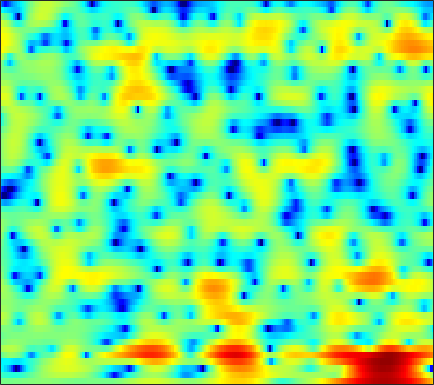

The file beside this chart, header and first rows:
-0.52051, -0.48896, -0.46543, -0.46062, -0.45089, -0.42056, -0.38108, -0.34787, -0.29071, -0.23161, -0.16689, -0.11638, -0.054796, 0.016022, 0.072788, 0.15381, 0.22633, 0.27652, 0.33805, 0.3873, 0.42789, 0.44597, 0.4442, 0.41461
-3.317, -3.552, -3.869, -4.165, -4.356, -4.529, -4.58, -4.522, -4.315, -3.968, -3.508, -3.106, -2.522, -1.923, -1.472, -0.8883, -0.3332, 0.05845, 0.5454, 0.9852, 1.38, 1.645, 1.956, 2.217
-5.824, -6.61, -7.884, -9.557, -11.21, -14.27, -19.23, -24.7, -20.94, -14.79, -10.95, -8.859, -6.661, -4.906, -3.801, -2.521, -1.426, -0.7053, 0.1542, 0.908, 1.576, 2.021, 2.553, 3.013
-6.751, -6.507, -6.368, -6.473, -6.696, -7.074, -7.428, -7.575, -7.518, -7.129, -6.534, -6.021, -5.283, -4.526, -3.946, -3.146, -2.334, -1.728, -0.9157, -0.1296, 0.6236, 1.161, 1.841, 2.483
-1.597, -0.7225, 0.1293, 0.6215, 0.7706, 0.7632, 0.5183, 0.1859, -0.5204, -1.541, -2.975, -4.418, -7.003, -10.31, -12.18, -10.57, -7.302, -5.351, -3.555, -2.491, -1.933, -1.772, -1.602, -1.206
1.616, 1.974, 2.36, 2.598, 2.669, 2.65, 2.444, 2.171, 1.631, 0.9095, 0.01932, -0.7354, -1.754, -2.619, -3.005, -3.095, -2.852, -2.635, -2.509, -2.701, -3.369, -4.255, -5.915, -7.488
-0.3868, -0.03814, 0.3393, 0.6151, 0.7586, 0.865, 0.8771, 0.8382, 0.7216, 0.5596, 0.3583, 0.1924, -0.0229, -0.2193, -0.3415, -0.4692, -0.5695, -0.6427, -0.7385, -0.8374, -0.9664, -1.04, -1.101, -1.057
-1.173, -0.8816, -0.5742, -0.3571, -0.2476, -0.1478, -0.1009, -0.07881, -0.05272, -0.02829, 0.005531, 0.04188, 0.09706, 0.1507, 0.186, 0.2234, 0.2474, 0.254, 0.2444, 0.21, 0.1661, 0.1324, 0.08571, 0.05232
-0.2294, -0.1278, -0.1421, -0.3044, -0.5021, -0.8247, -1.15, -1.333, -1.439, -1.342, -1.052, -0.7327, -0.2493, 0.2371, 0.563, 0.9181, 1.165, 1.27, 1.316, 1.244, 1.064, 0.8752, 0.577, 0.2417
2.366, 2.17, 1.647, 0.763, -0.1791, -1.888, -4.266, -6.559, -9.369, -8.561, -5.33, -3.169, -0.9535, 0.6591, 1.556, 2.415, 2.939, 3.134, 3.143, 2.877, 2.334, 1.742, 0.6725, -0.6919
2.887, 2.685, 2.19, 1.412, 0.6338, -0.6719, -2.215, -3.384, -4.365, -4.146, -2.868, -1.663, -0.1692, 1.049, 1.76, 2.456, 2.87, 2.993, 2.916, 2.552, 1.872, 1.105, -0.2794, -2.227
1.406, 1.384, 1.227, 0.9547, 0.6837, 0.28, -0.1126, -0.3619, -0.5911, -0.6379, -0.5087, -0.3183, 0.01773, 0.3932, 0.6626, 0.9703, 1.186, 1.278, 1.282, 1.134, 0.8233, 0.4868, -0.09219, -0.7887
0.8036, 0.9002, 0.8949, 0.7635, 0.5921, 0.2914, -0.05467, -0.3192, -0.6483, -0.9188, -1.096, -1.161, -1.146, -0.9988, -0.8173, -0.496, -0.1413, 0.12, 0.427, 0.6554, 0.7942, 0.8326, 0.8003, 0.6711
1.304, 1.37, 1.255, 0.9369, 0.5915, 0.006382, -0.6992, -1.298, -2.182, -3.098, -3.979, -4.511, -4.876, -4.717, -4.235, -3.291, -2.193, -1.374, -0.3729, 0.4934, 1.182, 1.588, 1.959, 2.184
2.172, 1.906, 1.33, 0.5198, -0.2008, -1.304, -2.527, -3.527, -5.049, -7.065, -9.842, -12.89, -19.95, -19.26, -13.34, -8.531, -5.372, -3.599, -1.69, -0.1448, 1.141, 1.938, 2.781, 3.37
1.839, 1.043, -0.3715, -2.215, -3.855, -6.194, -8.223, -9.127, -9.511, -9.572, -9.961, -10.39, -10.76, -10.44, -9.692, -8.343, -6.962, -5.922, -4.428, -2.772, -1.018, 0.2582, 1.82, 3.079
0.7425, -0.2766, -2.117, -4.683, -7.236, -12, -18.14, -17.77, -13.47, -10.67, -9.213, -8.66, -8.277, -8.31, -8.617, -9.595, -11.51, -13.96, -17.38, -12.44, -6.845, -3.784, -0.7023, 1.603
-0.2785, -0.9448, -2.074, -3.378, -4.405, -5.706, -6.717, -7.19, -7.42, -7.404, -7.271, -7.138, -7.07, -7.15, -7.319, -7.74, -8.321, -8.675, -8.482, -7.021, -4.731, -2.903, -0.6743, 1.203
-1.09, -1.524, -2.243, -3.075, -3.764, -4.682, -5.558, -6.131, -6.762, -7.202, -7.398, -7.361, -7.13, -6.714, -6.322, -5.707, -5.011, -4.42, -3.516, -2.462, -1.295, -0.3853, 0.8181, 1.93
-1.372, -1.819, -2.566, -3.498, -4.293, -5.481, -6.83, -7.952, -9.546, -11.02, -11.86, -11.74, -10.54, -8.746, -7.388, -5.675, -4.143, -3.109, -1.856, -0.7214, 0.3076, 1.022, 1.883, 2.654
-1.145, -1.754, -2.75, -3.903, -4.864, -6.3, -7.937, -9.409, -11.96, -15.85, -22.54, -22.18, -14.76, -10.05, -7.555, -5.022, -3.072, -1.883, -0.5622, 0.4891, 1.349, 1.886, 2.475, 2.957
-0.5212, -1.507, -3.033, -4.744, -6.022, -7.458, -8.345, -8.64, -8.72, -8.51, -7.941, -7.237, -5.89, -4.27, -3.058, -1.563, -0.2897, 0.5016, 1.325, 1.919, 2.293, 2.44, 2.518, 2.491
0.8497, -0.5292, -2.976, -6.486, -10.43, -20.4, -16.77, -11.2, -7.186, -4.712, -2.878, -1.767, -0.4724, 0.6483, 1.388, 2.225, 2.869, 3.206, 3.434, 3.387, 3.024, 2.524, 1.556, 0.2668
1.67, 0.7345, -0.7463, -2.394, -3.577, -4.648, -4.656, -4.006, -2.744, -1.421, -0.2489, 0.5366, 1.449, 2.185, 2.64, 3.1, 3.379, 3.453, 3.35, 2.946, 2.179, 1.303, -0.449, -3.134
0.9914, 0.5559, -0.04007, -0.5833, -0.9185, -1.189, -1.245, -1.132, -0.8476, -0.4411, -0.005939, 0.3261, 0.7292, 1.079, 1.295, 1.52, 1.657, 1.696, 1.639, 1.446, 1.079, 0.6751, -0.03678, -0.8829
-0.2223, -0.4945, -0.8166, -1.064, -1.188, -1.262, -1.242, -1.186, -1.056, -0.917, -0.7751, -0.7021, -0.6536, -0.6315, -0.6289, -0.6055, -0.5114, -0.3833, -0.1303, 0.187, 0.5045, 0.7162, 0.9472, 1.092
-2.737, -3.137, -3.484, -3.599, -3.535, -3.329, -3.026, -2.79, -2.5, -2.312, -2.269, -2.367, -2.682, -3.245, -3.79, -4.545, -4.96, -4.757, -3.72, -2.221, -0.6843, 0.3502, 1.509, 2.421
-9.209, -10.38, -10.97, -10.47, -9.702, -8.508, -7.335, -6.512, -5.613, -4.943, -4.62, -4.615, -5.036, -6.113, -7.546, -10.94, -19.32, -26.58, -11.16, -5.57, -2.115, -0.2162, 1.699, 3.122
-20.15, -29.39, -29.08, -21.78, -19.32, -16.6, -14.04, -12.25, -10.14, -8.515, -7.327, -6.726, -6.306, -6.244, -6.377, -6.643, -6.611, -6.09, -4.651, -2.739, -0.7976, 0.5298, 2.063, 3.302
-14.95, -17.28, -20.4, -24.93, -32.37, -30.09, -20.32, -16.49, -13.06, -10.68, -8.955, -7.963, -6.916, -6.041, -5.449, -4.655, -3.771, -3.026, -1.924, -0.7262, 0.4898, 1.36, 2.432, 3.357
-9.68, -10.82, -12.35, -13.67, -14.26, -14.13, -13.15, -12.18, -10.92, -9.89, -9.07, -8.553, -7.808, -6.945, -6.179, -5.009, -3.758, -2.799, -1.54, -0.343, 0.7795, 1.566, 2.51, 3.32
-5.13, -5.357, -5.723, -6.035, -6.263, -6.529, -6.789, -7.033, -7.524, -8.357, -9.597, -10.72, -11.86, -11.38, -9.84, -7.389, -5.16, -3.736, -2.113, -0.7521, 0.423, 1.212, 2.173, 3.024
-1.947, -1.54, -1.191, -1.092, -1.14, -1.413, -1.915, -2.507, -3.649, -5.365, -7.883, -10.59, -15.42, -15.31, -11.61, -7.861, -5.409, -4.134, -2.864, -1.911, -1.096, -0.4824, 0.4507, 1.498
-0.3012, 0.504, 1.278, 1.717, 1.858, 1.817, 1.508, 1.096, 0.3264, -0.6624, -1.796, -2.668, -3.598, -4.143, -4.237, -4.188, -4.183, -4.306, -4.803, -5.707, -6.837, -7.295, -6.416, -3.987
0.1488, 1.011, 1.883, 2.489, 2.757, 2.897, 2.784, 2.561, 2.08, 1.427, 0.6205, -0.03435, -0.9673, -1.925, -2.677, -3.72, -4.848, -5.796, -7.368, -9.569, -12.94, -16.23, -14.99, -9.152
0.3626, 1.161, 2.013, 2.635, 2.95, 3.159, 3.146, 2.989, 2.587, 1.964, 1.135, 0.3759, -0.8429, -2.278, -3.506, -5.294, -7.12, -8.348, -9.464, -9.781, -9.439, -8.773, -7.44, -5.657
0.5416, 1.269, 2.083, 2.697, 3.034, 3.301, 3.362, 3.255, 2.914, 2.326, 1.474, 0.6293, -0.7856, -2.63, -4.364, -7.391, -11.8, -17.05, -23.88, -15.33, -10.69, -8.42, -6.102, -4.251
-0.03102, 0.666, 1.502, 2.193, 2.601, 2.989, 3.173, 3.174, 2.979, 2.554, 1.876, 1.202, 0.06172, -1.371, -2.655, -4.608, -6.704, -8.1, -8.95, -8.314, -6.925, -5.791, -4.405, -3.202
-1.819, -0.9475, 0.1531, 1.116, 1.713, 2.325, 2.716, 2.87, 2.886, 2.695, 2.312, 1.909, 1.221, 0.395, -0.2806, -1.206, -2.074, -2.618, -3.128, -3.373, -3.38, -3.285, -3.073, -2.81
-4.852, -3.152, -1.256, 0.2337, 1.112, 1.988, 2.579, 2.852, 3.024, 3.006, 2.819, 2.586, 2.169, 1.657, 1.229, 0.6264, 0.01626, -0.428, -1.008, -1.571, -2.125, -2.564, -3.184, -3.824
-5.55, -3.223, -0.9677, 0.6314, 1.507, 2.339, 2.865, 3.089, 3.217, 3.18, 3.01, 2.806, 2.47, 2.056, 1.698, 1.18, 0.6237, 0.1862, -0.4476, -1.143, -1.972, -2.738, -4.057, -5.931
-0.4757, 0.4381, 1.486, 2.245, 2.622, 2.884, 2.904, 2.806, 2.568, 2.267, 1.96, 1.729, 1.386, 0.9799, 0.624, 0.07261, -0.5234, -0.9603, -1.455, -1.876, -2.308, -2.719, -3.522, -4.783
3.25, 3.519, 3.712, 3.648, 3.403, 2.783, 1.837, 0.9679, -0.2565, -1.214, -1.625, -1.617, -1.533, -1.676, -2.043, -2.97, -4.301, -5.327, -5.96, -5.316, -4.018, -3.103, -2.219, -1.683
4.605, 4.664, 4.469, 3.925, 3.232, 1.828, -0.3013, -2.616, -7.365, -15.61, -12.69, -8.282, -5.289, -4.144, -4.184, -5.337, -8.148, -12.18, -20, -10.99, -5.704, -3.305, -1.176, 0.1989
3.559, 3.591, 3.37, 2.833, 2.205, 1.055, -0.4964, -1.922, -3.978, -5.535, -5.681, -5.075, -4.053, -3.37, -3.167, -3.275, -3.659, -3.897, -3.836, -3.127, -1.995, -1.074, 0.0139, 0.8487
1.853, 1.872, 1.736, 1.425, 1.094, 0.545, -0.08065, -0.5591, -1.118, -1.515, -1.705, -1.709, -1.592, -1.423, -1.295, -1.164, -1.041, -0.9292, -0.723, -0.4189, -0.04537, 0.2386, 0.5845, 0.8349
0.5811, 0.4921, 0.2905, 0.05293, -0.1155, -0.3174, -0.4556, -0.5114, -0.5427, -0.5294, -0.4652, -0.3772, -0.255, -0.1114, -0.005064, 0.1416, 0.2938, 0.4002, 0.5519, 0.6984, 0.8268, 0.8895, 0.9197, 0.8619
-0.1681, -0.6531, -1.384, -1.998, -2.241, -2.177, -1.78, -1.379, -0.8482, -0.3818, 0.0004814, 0.2215, 0.4601, 0.6469, 0.7663, 0.9227, 1.069, 1.178, 1.31, 1.403, 1.446, 1.444, 1.363, 1.179
0.1998, -1.304, -4.16, -7.884, -9.565, -7.361, -4.268, -2.576, -1.019, -0.07037, 0.4588, 0.6556, 0.7978, 0.8743, 0.9392, 1.07, 1.243, 1.402, 1.592, 1.758, 1.851, 1.878, 1.82, 1.647
3.545, 2.069, -0.5259, -3.482, -4.75, -3.592, -1.505, -0.2985, 0.6599, 0.975, 0.7463, 0.3255, -0.4006, -1.044, -1.278, -1.14, -0.6616, -0.2439, 0.2784, 0.6797, 0.9705, 1.1, 1.178, 1.139
6.417, 5.768, 4.837, 3.961, 3.442, 2.968, 2.632, 2.346, 1.72, 0.67, -0.999, -2.791, -6.348, -11.71, -14.51, -10.59, -7.17, -5.735, -4.723, -4.327, -4.1, -3.897, -3.482, -3.09
6.627, 6.307, 5.772, 5.174, 4.702, 4.014, 3.254, 2.592, 1.538, 0.1869, -1.561, -3.247, -5.876, -8.53, -9.709, -9.607, -9.017, -8.97, -9.97, -12.34, -15.67, -15.67, -12.23, -9.415
6.009, 5.796, 5.378, 4.835, 4.354, 3.65, 2.885, 2.276, 1.433, 0.5337, -0.4385, -1.193, -2.216, -3.18, -3.848, -4.678, -5.605, -6.515, -8.224, -10.54, -12.79, -13.02, -11.23, -9.335
5.195, 4.932, 4.417, 3.723, 3.119, 2.262, 1.424, 0.8783, 0.3136, -0.04101, -0.2126, -0.2589, -0.3353, -0.4472, -0.5778, -0.8457, -1.251, -1.672, -2.301, -2.981, -3.561, -3.86, -4.111, -4.366
3.831, 3.366, 2.51, 1.386, 0.3702, -1.229, -2.98, -4.124, -4.766, -4.025, -2.557, -1.45, -0.1633, 0.8147, 1.36, 1.848, 2.106, 2.17, 2.106, 1.889, 1.552, 1.22, 0.6414, -0.1246
0.3892, -0.2986, -1.4, -2.747, -4.043, -6.35, -9.995, -14.83, -24.3, -12.1, -6.636, -4.055, -1.547, 0.2552, 1.274, 2.296, 3.007, 3.376, 3.649, 3.718, 3.586, 3.354, 2.862, 2.153
-5.19, -6.158, -7.197, -7.923, -8.319, -8.812, -9.228, -9.347, -8.882, -7.519, -5.625, -4.136, -2.283, -0.6857, 0.3394, 1.467, 2.341, 2.834, 3.3, 3.557, 3.616, 3.537, 3.279, 2.847
-12.56, -15.69, -18.19, -16, -13.87, -11.75, -10.22, -9.251, -7.981, -6.647, -5.219, -4.099, -2.627, -1.241, -0.2948, 0.8185, 1.734, 2.284, 2.842, 3.2, 3.376, 3.401, 3.303, 3.075
